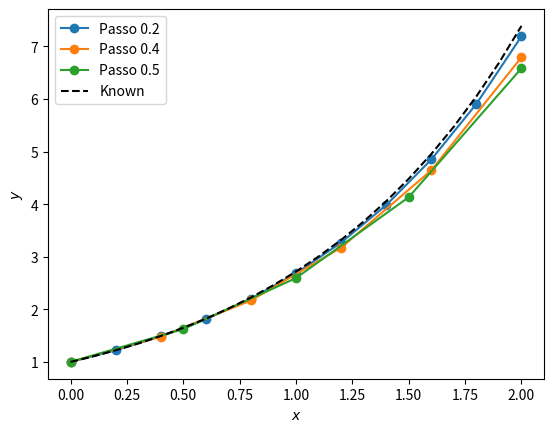

Write the Python code that produced this figure.
# -*- coding: utf-8 -*-
"""Equação de Adams-Bashforth iniciada por RK 2º Ordem

A equação de AB requerida é na seguinte forma

y_proximo = y_atual+3/2*h*funcao(x_atual,y_atual)-1/2*h*funcao(x_ant,y_ant)

Primeiramente, imports para termos as funções necessárias"""

import matplotlib.pyplot as plt
import numpy as numpy
from math import exp

def AB(x1, y1, x2, y2, h):
    return y2 + (1.5 * h * fxy(x2, y2) - 0.5 * h * fxy(x1, y1))  # adams bashford

def euler(x0, y0, h):
    return y0 + h * fxy(x0, y0)   # metodo de euler

def rungeKutta(x, y, h):
    m0 = h * fxy(x, y)
    m1 = h * fxy(x + h, y + m0)
    return y + (m0 + m1) / 2

def PVI(y0, dominio, h):
    y = numpy.zeros(len(dominio))
    y[0] = y0
#     y[1] = euler(dominio[0], y0, h);
    y[1] = rungeKutta(dominio[0], y0, h)
    for i, xi in enumerate(dominio[1:-1], start=1):
        y[i + 1] = AB(dominio[i - 1], y[i - 1], xi, y[i], h) 
    return y

def fxy(x, y):
    return y

def know(x):
    return exp(x)
x = numpy.arange(0, 2.2, 0.2)
y = PVI(1., x, 0.2)
plt.plot(x, y, '-o', label='Passo 0.2')

x = numpy.arange(0, 2.4, 0.4)
y = PVI(1, x, 0.4)
plt.plot(x, y, '-o', label='Passo 0.4')

x = numpy.arange(0, 2.5, 0.5)
y = PVI(1, x, 0.5)
plt.plot(x, y, '-o', label='Passo 0.5')

x = numpy.arange(0, 2.1, 0.1)
plt.plot(x, [know(i) for i in x], 'k--', label='Known')

plt.xlabel('$x$'), plt.ylabel('$y$')
plt.legend(loc=2)

plt.savefig("temp1.png")
